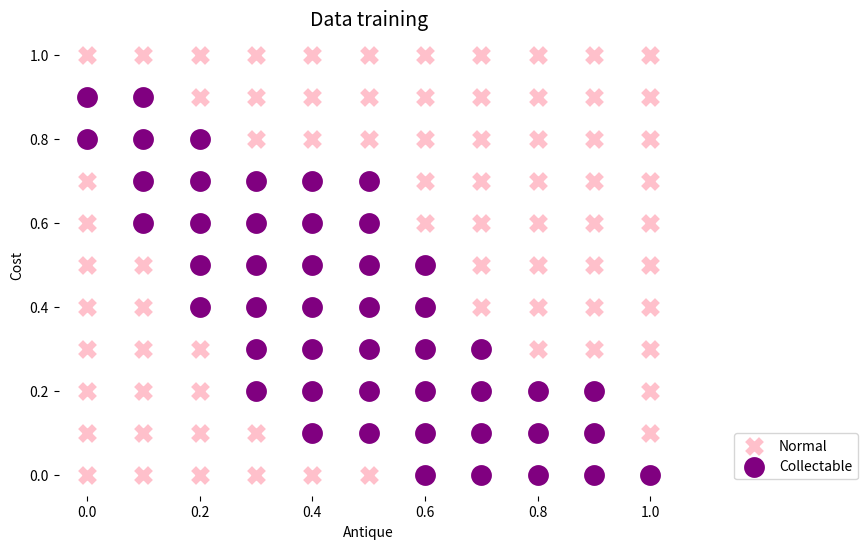
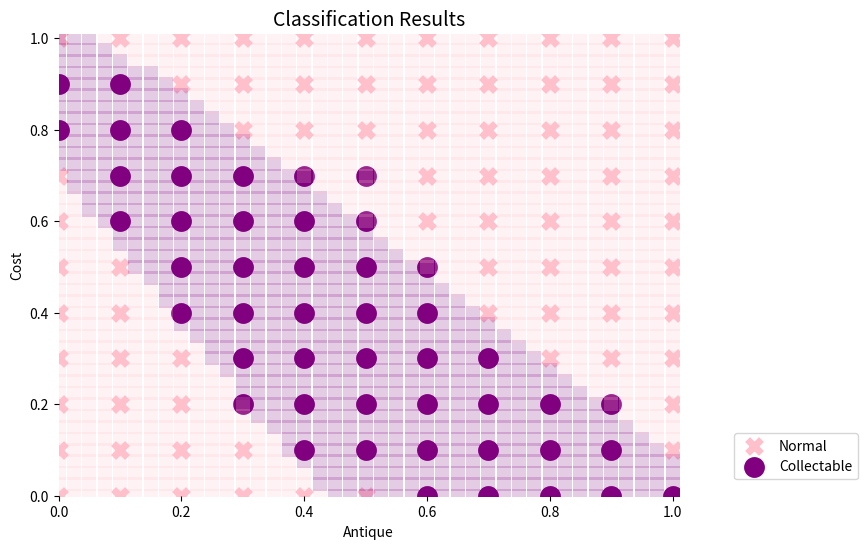

Reproduce these figures in Python, in order.
import numpy as np
import matplotlib.pyplot as plt

# 121 data cars -> [antique, cost (cost of going to market)]

# n(rows) x 2(cols)
x = np.array([[0.0, 1.0], [0.1, 1.0], [0.2, 1.0], [0.3, 1.0], [0.4, 1.0], [0.5, 1.0], [0.6, 1.0], [0.7, 1.0], [0.8, 1.0], [0.9, 1.0], [1.0, 1.0], 
              [0.0, 0.9], [0.1, 0.9], [0.2, 0.9], [0.3, 0.9], [0.4, 0.9], [0.5, 0.9], [0.6, 0.9], [0.7, 0.9], [0.8, 0.9], [0.9, 0.9], [1.0, 0.9], 
              [0.0, 0.8], [0.1, 0.8], [0.2, 0.8], [0.3, 0.8], [0.4, 0.8], [0.5, 0.8], [0.6, 0.8], [0.7, 0.8], [0.8, 0.8], [0.9, 0.8], [1.0, 0.8], 
              [0.0, 0.7], [0.1, 0.7], [0.2, 0.7], [0.3, 0.7], [0.4, 0.7], [0.5, 0.7], [0.6, 0.7], [0.7, 0.7], [0.8, 0.7], [0.9, 0.7], [1.0, 0.7], 
              [0.0, 0.6], [0.1, 0.6], [0.2, 0.6], [0.3, 0.6], [0.4, 0.6], [0.5, 0.6], [0.6, 0.6], [0.7, 0.6], [0.8, 0.6], [0.9, 0.6], [1.0, 0.6],
              [0.0, 0.5], [0.1, 0.5], [0.2, 0.5], [0.3, 0.5], [0.4, 0.5], [0.5, 0.5], [0.6, 0.5], [0.7, 0.5], [0.8, 0.5], [0.9, 0.5], [1.0, 0.5], 
              [0.0, 0.4], [0.1, 0.4], [0.2, 0.4], [0.3, 0.4], [0.4, 0.4], [0.5, 0.4], [0.6, 0.4], [0.7, 0.4], [0.8, 0.4], [0.9, 0.4], [1.0, 0.4], 
              [0.0, 0.3], [0.1, 0.3], [0.2, 0.3], [0.3, 0.3], [0.4, 0.3], [0.5, 0.3], [0.6, 0.3], [0.7, 0.3], [0.8, 0.3], [0.9, 0.3], [1.0, 0.3], 
              [0.0, 0.2], [0.1, 0.2], [0.2, 0.2], [0.3, 0.2], [0.4, 0.2], [0.5, 0.2], [0.6, 0.2], [0.7, 0.2], [0.8, 0.2], [0.9, 0.2], [1.0, 0.2], 
              [0.0, 0.1], [0.1, 0.1], [0.2, 0.1], [0.3, 0.1], [0.4, 0.1], [0.5, 0.1], [0.6, 0.1], [0.7, 0.1], [0.8, 0.1], [0.9, 0.1], [1.0, 0.1],
              [0.0, 0.0], [0.1, 0.0], [0.2, 0.0], [0.3, 0.0], [0.4, 0.0], [0.5, 0.0], [0.6, 0.0], [0.7, 0.0], [0.8, 0.0], [0.9, 0.0], [1.0, 0.0]])

# 0 : normal;  1 : collectable.
# nx1
y = np.array([0, 0, 0, 0, 0, 0, 0, 0, 0, 0, 0,
              1, 1, 0, 0, 0, 0, 0, 0, 0, 0, 0,
              1, 1, 1, 0, 0, 0, 0, 0, 0, 0, 0,
              0, 1, 1, 1, 1, 1, 0, 0, 0, 0, 0,
              0, 1, 1, 1, 1, 1, 0, 0, 0, 0, 0,
              0, 0, 1, 1, 1, 1, 1, 0, 0, 0, 0,
              0, 0, 1, 1, 1, 1, 1, 0, 0, 0, 0,
              0, 0, 0, 1, 1, 1, 1, 1, 0, 0, 0,
              0, 0, 0, 1, 1, 1, 1, 1, 1, 1, 0,
              0, 0, 0, 0, 1, 1, 1, 1, 1, 1, 0,
              0, 0, 0, 0, 0, 0, 1, 1, 1, 1, 1,])

# Dispersion graph.
plt.figure(figsize=(8, 6))
plt.title("Data training", fontsize=14)

plt.scatter(x[y == 0].T[0], x[y == 0].T[1], # x[y == 0]: This applies Boolean selection to x. It returns the rows in x whose corresponding row in y is equal to 0.
            marker="x", s=100, color="pink", linewidths=5, label="Normal")
plt.scatter(x[y == 1].T[0], x[y == 1].T[1],
            marker="o", s=100, color="purple", linewidths=5, label="Collectable")
plt.xlabel("Antique", fontsize=10)
plt.ylabel("Cost", fontsize=10)
plt.legend(bbox_to_anchor=(1.3, 0.15))
plt.box(False)
plt.xlim((-0.05, 1.05))
plt.ylim((-0.05, 1.05))
plt.show()


# For reproducibility.
np.random.seed(0)

class RedNeuronal:
    def __init__(self, x, y):
        # Training data.
        self.x = x
        # Class associated with the training data.
        self.y = y
        self.N = len(self.y)

        # Network structure and random initialization of weights.
        self.weights1 = np.random.rand(4) # [w1,w2,w3,w4].
        self.bias1 = np.random.rand(2)    # [w00, w01]
        self.weights2 = np.random.rand(2)
        self.bias2 = np.random.rand(1)

    def fit(self, learning_rate=0.1, epoch=1000):
        # For k training epoch.
        for k in range(epoch):
            error = 0
            # For each k epoch:
            # 1) Do feed forward with each instance i.
            # 2) Calculates the squared error and gradients.
            # 3) Update weights.
            for i in range(self.N):
                # Entradas a las neuronas sigmoides ocultas.
                suma_o1 = self.x[i][0]*self.weights1[0] + self.x[i][1]*self.weights1[2] + self.bias1[0]
                suma_o2 = self.x[i][0]*self.weights1[1] + self.x[i][1]*self.weights1[3] + self.bias1[1]
                # Salidas de las neuronas sigmoides ocultas
                salida_o1 =  1/(1 + np.exp(-suma_o1))
                salida_o2 = 1/(1 + np.exp(-suma_o2))
                # Entrada de la neurona sigmoide de la capa de salida
                suma_s = salida_o1*self.weights2[0] + salida_o2*self.weights2[1] + self.bias2[0]
                # Salida de la red neuronal
                y_gorro = 1/(1 + np.exp(-suma_s))

                # Calculation of the squared error (MSE).
                error += (1/2)*(self.y[i] - y_gorro)**2

                # Backpropagation: calculation of gradients.
                gradiente_p21 = (y_gorro - self.y[i]) * (y_gorro * (1 - y_gorro)) * salida_o1
                gradiente_p22 = (y_gorro - self.y[i]) * (y_gorro * (1 - y_gorro)) * salida_o2
                gradiente_sesgo21 = (y_gorro - self.y[i]) * (y_gorro * (1 - y_gorro)) * 1

                gradiente_p11 = (y_gorro - self.y[i]) * (y_gorro * (1 - y_gorro)) * \
                                self.weights2[0] * (salida_o1 * (1 - salida_o1)) * self.x[i][0]
                gradiente_p13 = (y_gorro - self.y[i]) * (y_gorro * (1 - y_gorro)) * \
                                self.weights2[0] * (salida_o1 * (1 - salida_o1)) * self.x[i][1]
                gradiente_sesgo11 = (y_gorro - self.y[i]) * (y_gorro * (1 - y_gorro)) * \
                                    self.weights2[0] * (salida_o1 * (1 - salida_o1)) * 1

                gradiente_p12 = (y_gorro - self.y[i]) * (y_gorro * (1 - y_gorro)) * \
                                self.weights2[1] * (salida_o2 * (1 - salida_o2)) * self.x[i][0]
                gradiente_p14 = (y_gorro - self.y[i]) * (y_gorro * (1 - y_gorro)) * \
                                self.weights2[1] * (salida_o2 * (1 - salida_o2)) * self.x[i][1]
                gradiente_sesgo12 = (y_gorro - self.y[i]) * (y_gorro * (1 - y_gorro)) * \
                                    self.weights2[1] * (salida_o2 * (1 - salida_o2)) * 1
                
                # Weight update (gradient descent).
                self.weights1[0] -= learning_rate * gradiente_p11
                self.weights1[1] -= learning_rate * gradiente_p12
                self.weights1[2] -= learning_rate * gradiente_p13
                self.weights1[3] -= learning_rate * gradiente_p14
                self.bias1[0] -= learning_rate * gradiente_sesgo11
                self.bias1[1] -= learning_rate * gradiente_sesgo12
                self.weights2[0] -= learning_rate * gradiente_p21
                self.weights2[1] -= learning_rate * gradiente_p22
                self.bias2[0] -= learning_rate * gradiente_sesgo21
            print(error)

    def clasificacion(self, x1, x2):
        # Forward propagation with the new instance (x1, x2) to be evaluated.
        suma_o1 = x1*self.weights1[0] + x2*self.weights1[2] + self.bias1[0]
        suma_o2 = x1*self.weights1[1] + x2*self.weights1[3] + self.bias1[1]
        salida_o1 = 1/(1 + np.exp(-suma_o1))
        salida_o2 = 1/(1 + np.exp(-suma_o2))
        suma_s = salida_o1*self.weights2[0] + salida_o2*self.weights2[1] + self.bias2[0]
        y_gorro = 1/(1 + np.exp(-suma_s))
        return round(y_gorro)

    
# Create artificial Neuronal Network.
red_neuronal = RedNeuronal(x, y)
red_neuronal.fit()


# Explore the results of the trained Neural Network
plt.figure(figsize=(8, 6))
plt.title("Classification Results", fontsize=14)

plt.scatter(x[y == 0].T[0],
            x[y == 0].T[1],
            marker="x", s=100, color="pink",
            linewidths=5, label="Normal")
plt.scatter(x[y == 1].T[0],
            x[y == 1].T[1],
            marker="o", s=100, color="purple",
            linewidths=5, label="Collectable")

for antiguedad in np.arange(0, 1.01, 0.025):
  for costo in np.arange(0, 1.01, 0.025):
    color = red_neuronal.clasificacion(antiguedad, costo)
    if color == 1:
      plt.scatter(antiguedad, costo, marker="s", s=110,
                  color="purple", alpha=0.2, linewidths=0)
    else:
      plt.scatter(antiguedad, costo, marker="s", s=110,
                  color="pink", alpha=0.2, linewidths=0)

plt.xlabel("Antique", fontsize=10)
plt.ylabel("Cost", fontsize=10)
plt.legend(bbox_to_anchor=(1.3, 0.15))
plt.box(False)
plt.xlim((0, 1.01))
plt.ylim((0, 1.01))
plt.show()